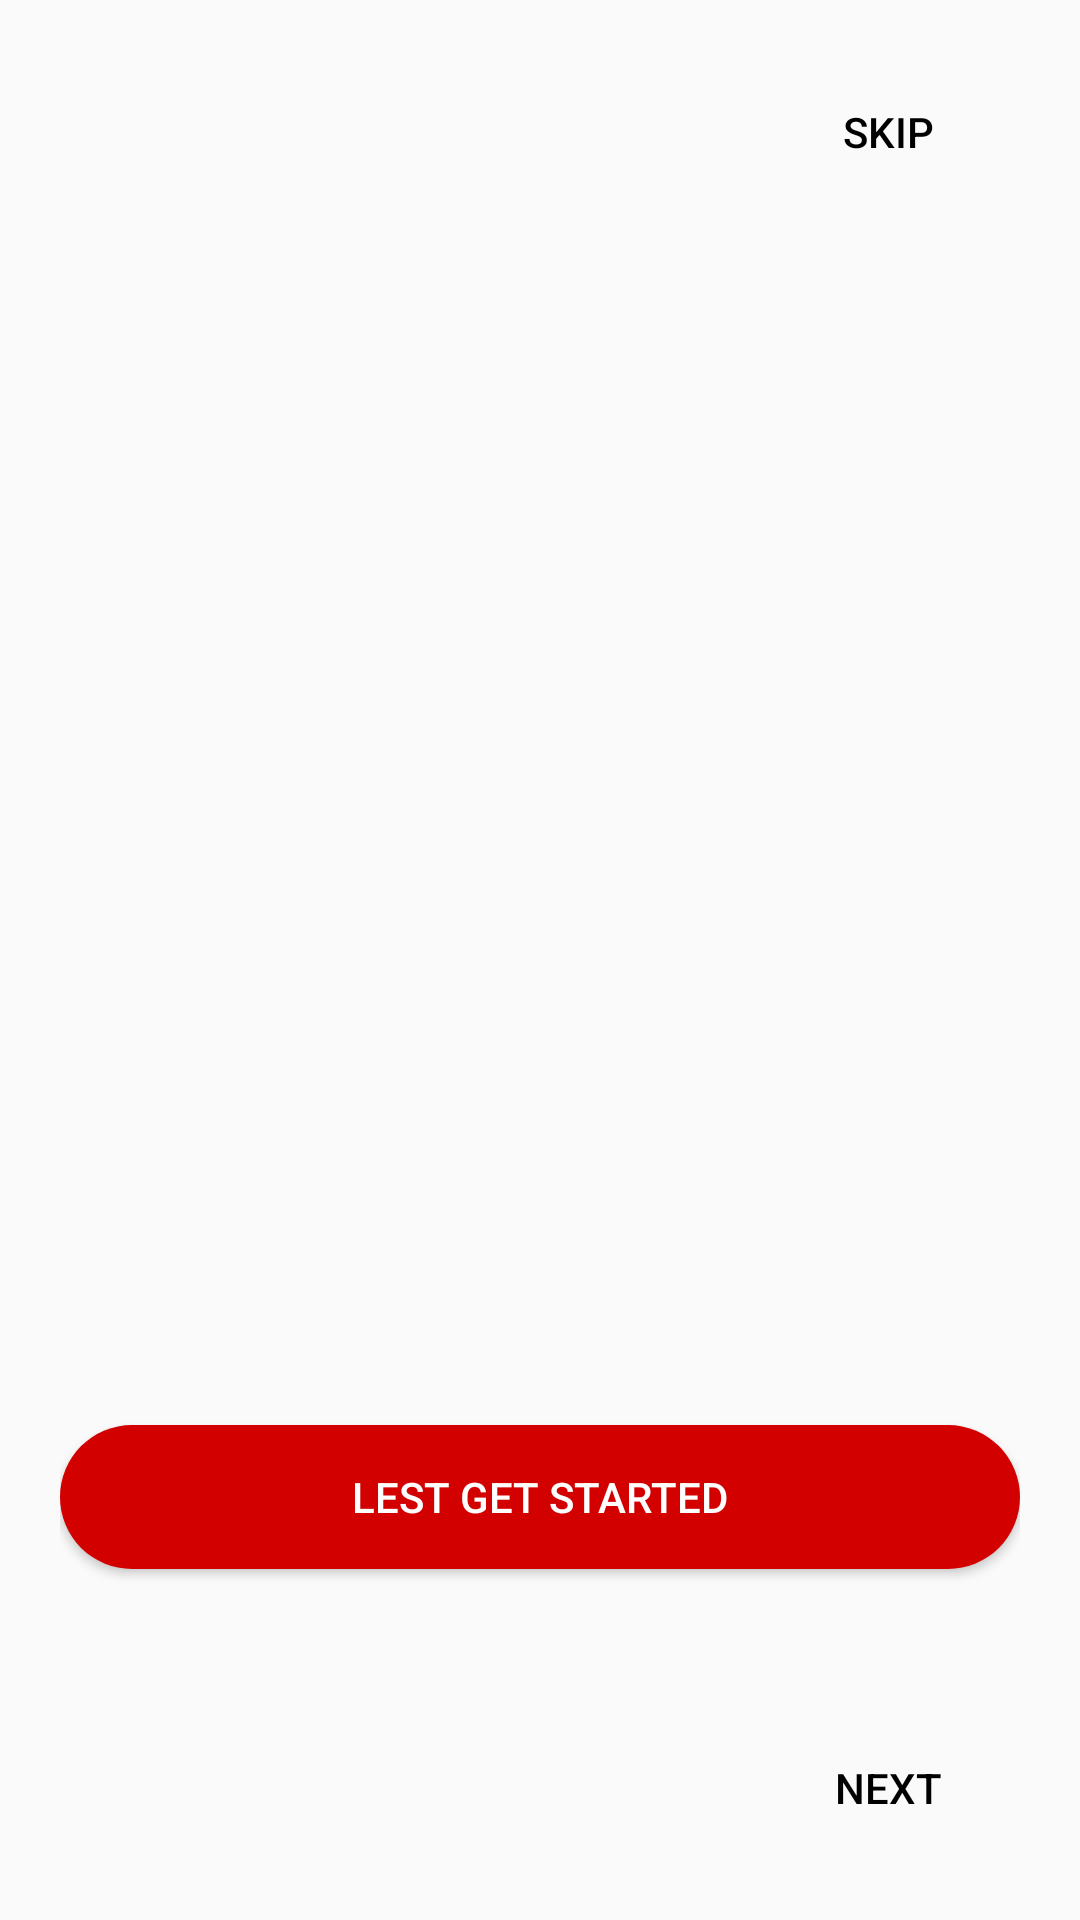

Write the Android layout XML for this screen, with the resource values it uses.
<!-- AndroidManifest.xml: application theme Theme.Link -->
<!-- res/layout/activity_on_boarding.xml -->
<?xml version="1.0" encoding="utf-8"?>
<androidx.constraintlayout.widget.ConstraintLayout xmlns:android="http://schemas.android.com/apk/res/android"
    xmlns:app="http://schemas.android.com/apk/res-auto"
    xmlns:tools="http://schemas.android.com/tools"
    android:layout_width="match_parent"
    android:layout_height="match_parent"
    android:padding="20dp"
    tools:context=".ui.onboarding.OnBoardingActivity">


    <androidx.viewpager2.widget.ViewPager2
        android:id="@+id/onboardingViewPager"
        android:layout_width="match_parent"
        android:layout_height="0dp"
        app:layout_constraintBottom_toTopOf="@+id/relativeLayout"
        app:layout_constraintEnd_toEndOf="parent"
        app:layout_constraintHorizontal_bias="0.0"
        app:layout_constraintStart_toStartOf="parent"
        app:layout_constraintTop_toTopOf="parent">

    </androidx.viewpager2.widget.ViewPager2>

    <Button
        android:id="@+id/btnSkip"
        android:layout_width="wrap_content"
        android:layout_height="wrap_content"
        android:background="#00000000"
        android:drawableEnd="@drawable/skip_icon"
        android:text="@string/btn_skip"
        android:textColor="@color/black"
        app:layout_constraintEnd_toEndOf="parent"
        app:layout_constraintTop_toTopOf="parent">
    </Button>

    <RelativeLayout
        android:id="@+id/relativeLayout"
        android:layout_width="match_parent"
        android:layout_height="150dp"
        app:layout_constraintBottom_toBottomOf="parent"
        app:layout_constraintEnd_toEndOf="parent"
        app:layout_constraintStart_toStartOf="parent">


        <Button
            android:id="@+id/btnLetsGetStarted"
            android:layout_width="match_parent"
            android:layout_height="wrap_content"
            android:textAllCaps="true"
            android:layout_marginTop="5dp"
            android:background="@drawable/button_rounded_corner"
            android:textColor="@color/white"
            android:text="@string/btn_lets_get_started"/>

        <LinearLayout
            android:id="@+id/indicatorLayout"
            android:layout_width="wrap_content"
            android:layout_height="wrap_content"
            android:layout_alignParentBottom="true"
            android:orientation="horizontal"
            android:padding="20dp">

        </LinearLayout>

        <Button
            android:id="@+id/btnNext"
            android:layout_width="wrap_content"
            android:layout_height="wrap_content"
            android:layout_alignParentEnd="true"
            android:layout_alignParentBottom="true"
            android:text="@string/btn_next"
            android:textColor="@color/black"
            android:background="#00000000"
            android:drawableEnd="@drawable/next_icon">
        </Button>

    </RelativeLayout>
</androidx.constraintlayout.widget.ConstraintLayout>
<!-- resources referenced by this layout -->
<resources>
  <color name="black">#000000</color>
  <color name="white">#FFFFFF</color>
  <!-- drawable button_rounded_corner (drawable) -->
  <?xml version="1.0" encoding="utf-8"?>
  <shape xmlns:android="http://schemas.android.com/apk/res/android">
      <corners  android:radius="50dp"/>
      <solid android:color="@color/primary_900" />
  </shape>
  <string name="btn_lets_get_started">Lest Get Started</string>
  <string name="btn_next">Next</string>
  <string name="btn_skip">Skip</string>
  <style name="Theme.Link" parent="Theme.MaterialComponents.Light.NoActionBar.Bridge">
          
          <item name="colorPrimary">@color/primary_700</item>
          <item name="colorPrimaryVariant">@color/primary_900</item>
          <item name="colorOnPrimary">@color/white</item>
          
          <item name="colorSecondary">@color/secondary_700</item>
          <item name="colorSecondaryVariant">@color/secondary_900</item>
          <item name="colorOnSecondary">@color/black</item>
          
          <item name="android:statusBarColor" tools:targetApi="l">?attr/colorPrimaryVariant</item>
          
      </style>
  <color name="primary_900">#D30000</color>
  <color name="primary_700">#F92406</color>
  <color name="secondary_700">#009BB2</color>
  <color name="secondary_900">#00646C</color>
</resources>
